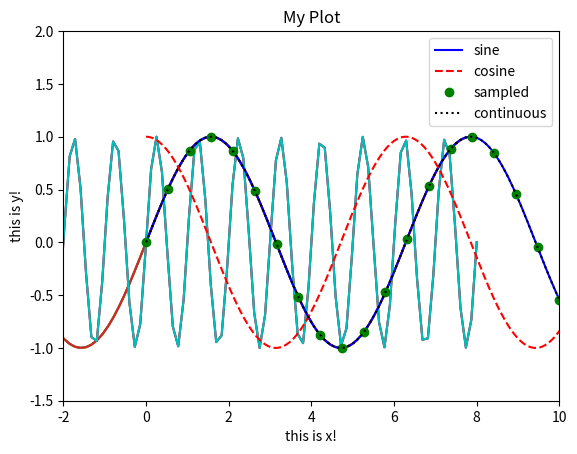

Recreate this plot in Python.
#!/usr/bin/env python
# coding: utf-8

# In[1]:


import pylab as pl
import numpy as np
import matplotlib.pyplot as plt


# In[3]:


x = np.linspace(-2, 4, 50)
y = np.sin(x)
pl.plot(x, y)


# In[4]:


x = np.linspace(-5, 8, 100)
y = np.sin(x)
pl.plot(x, y)


# In[5]:


pl.plot(x, y)
pl.xlim(-2, 6)
pl.ylim(-0.75, 0.75)


# In[7]:


pl.plot(x, y)

pl.xlabel('this is x!')
pl.ylabel('this is y!')
pl.title('My First Plot')


# In[9]:


y = np.sin(2 * np.pi *x)
pl.plot(x, y)
pl.title(r'$\sin(2 \pi x)$')


# In[10]:


pl.plot(x, y, '-r') #solid red line ('r' comes from RGB color scheme)
pl.xlim(-2, 10)
pl.ylim(-0.75, 0.75)

pl.xlabel('this is x!')
pl.ylabel('this is y!')
pl.title('My Plot')


# In[11]:


pl.plot(x, y, '-c')


# In[12]:


get_ipython().run_line_magic('pinfo', 'pl.plot')


# In[13]:


x = np.linspace(0, 20, 1000)
y1 = np.sin(x)
y2 = np.cos(x)

pl.plot(x, y1, '-b', label = 'sine')
pl.plot(x, y2, '--r', label = 'cosine')
pl.legend(loc = 'upper right')
pl.ylim(-1.5, 2.0)


# In[16]:


x1 = np.linspace(0, 10, 20)
y1 = np.sin(x1)

x2 = np.linspace(0, 10, 1000)
y2 = np.sin(x2)


# In[20]:


pl.plot(x1, y1, 'go', label = 'sampled')
pl.plot(x2, y2, 'k:', label = 'continuous')
pl.legend()

pl.ylim(-1.5, 2.0)


# In[21]:


"""
Other options for the color characters are:

 'r' = red
 'g' = green
 'b' = blue
 'c' = cyan
 'm' = magenta
 'y' = yellow
 'k' = black
 'w' = white
 
 Options for line styles are

 '-' = solid
 '--' = dashed
 ':' = dotted
 '-.' = dot-dashed
 '.' = points
 'o' = filled circles
 '^' = filled triangles
"""


# In[ ]:




